Labelled photos from "data", an image-classification folder in leclercsimon74/Infection_Prediction_CPV. The possible labels are: check not infected, check out, checked infected.

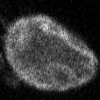
Label: checked infected

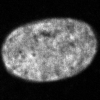
Label: checked infected

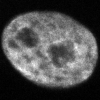
Label: check not infected

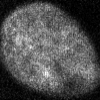
Label: check out

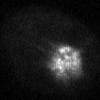
Label: check out

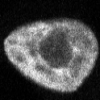
Label: check not infected
